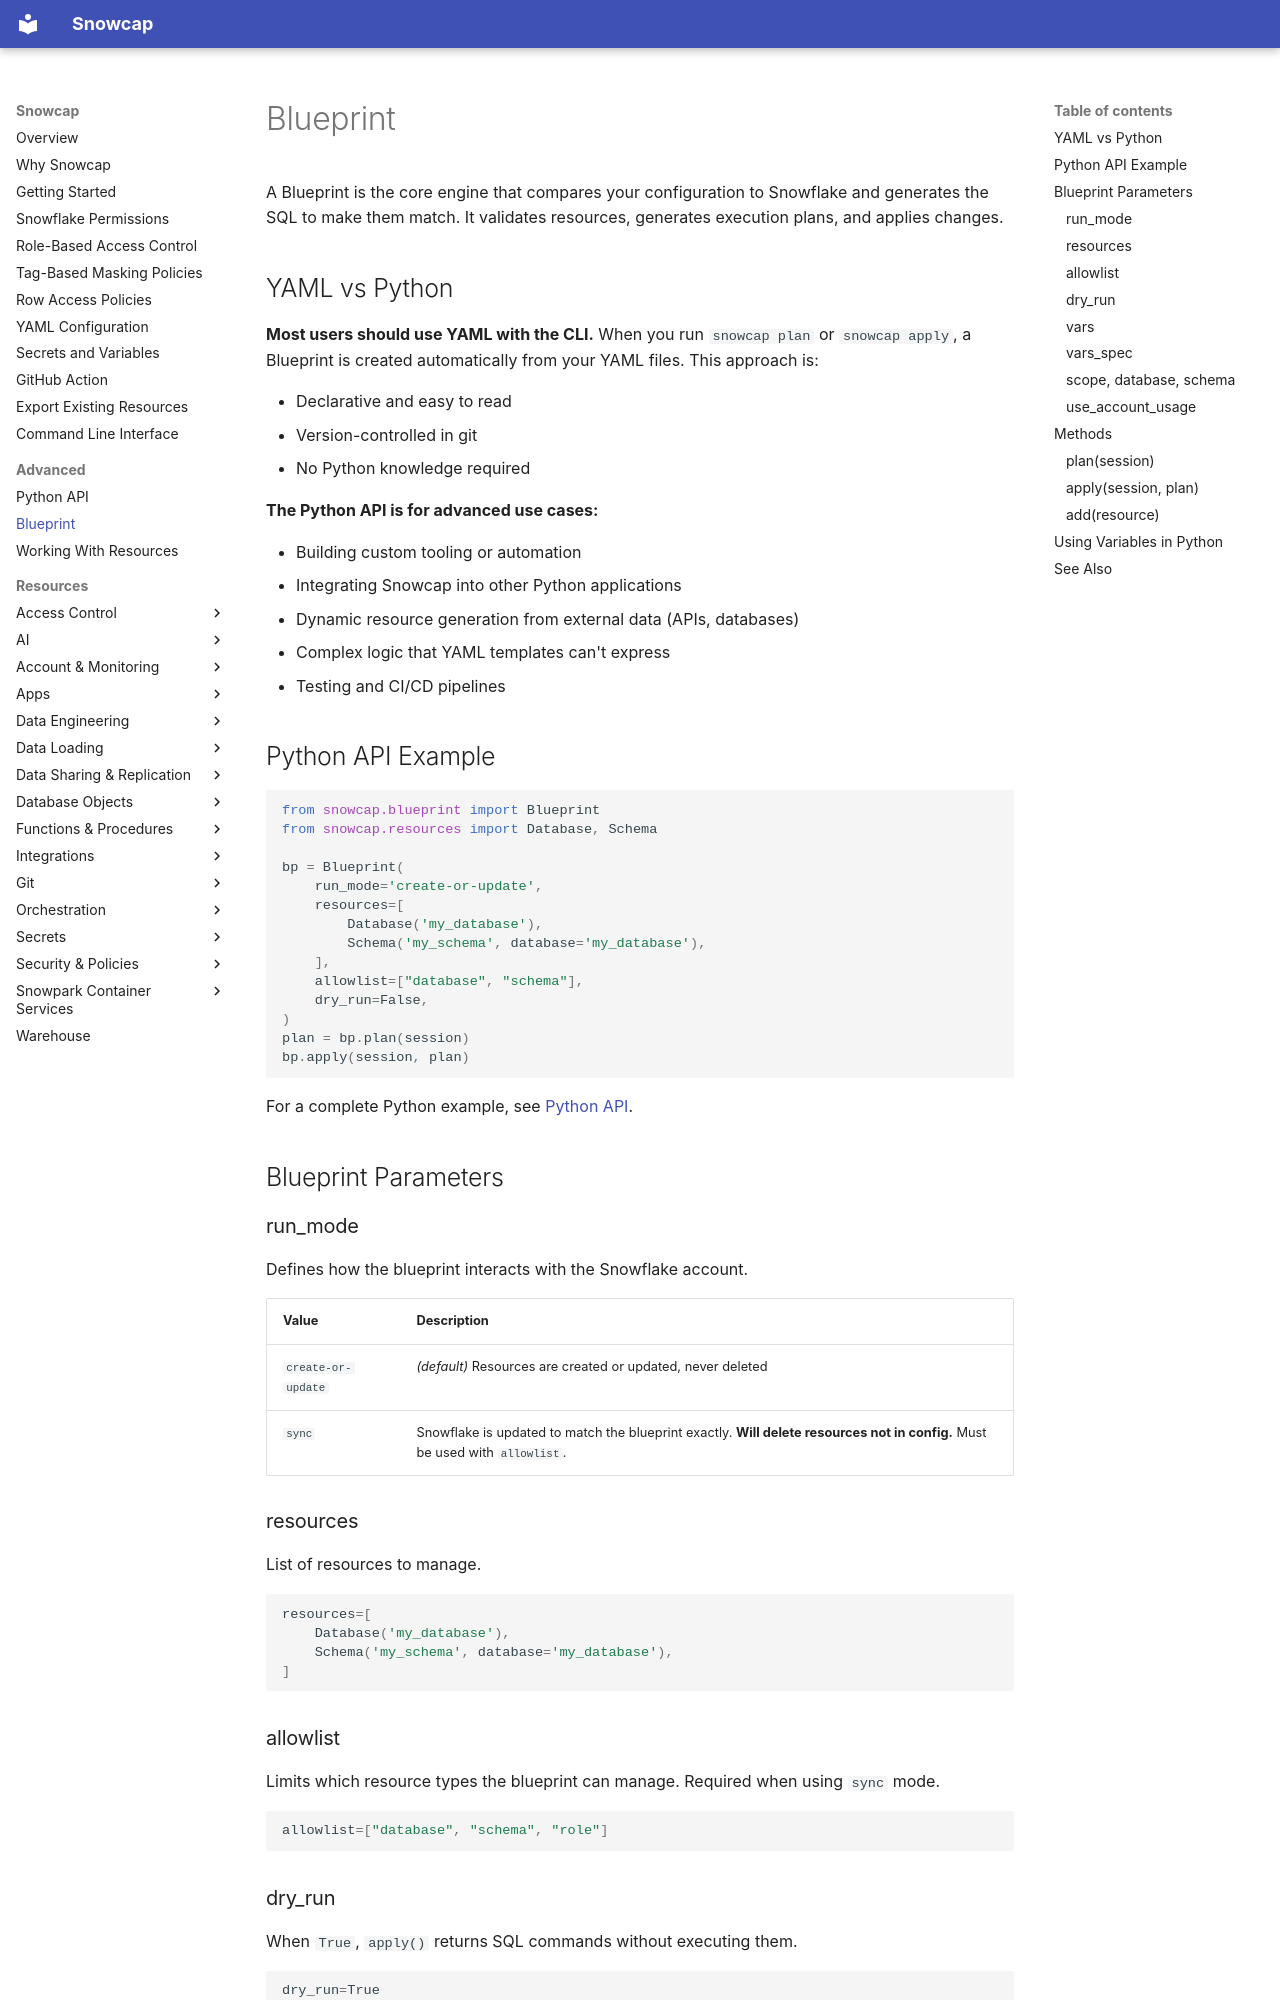

repository: datacoves/snowcap · page: blueprint/index.html · generator: mkdocs

---
description: >-
  How Snowcap's Blueprint compares your configuration to Snowflake, builds an execution plan, and applies the SQL needed to make the account match.
---

# Blueprint

A Blueprint is the core engine that compares your configuration to Snowflake and generates the SQL to make them match. It validates resources, generates execution plans, and applies changes.

## YAML vs Python

**Most users should use YAML with the CLI.** When you run `snowcap plan` or `snowcap apply`, a Blueprint is created automatically from your YAML files. This approach is:

- Declarative and easy to read
- Version-controlled in git
- No Python knowledge required

**The Python API is for advanced use cases:**

- Building custom tooling or automation
- Integrating Snowcap into other Python applications
- Dynamic resource generation from external data (APIs, databases)
- Complex logic that YAML templates can't express
- Testing and CI/CD pipelines

## Python API Example

```python
from snowcap.blueprint import Blueprint
from snowcap.resources import Database, Schema

bp = Blueprint(
    run_mode='create-or-update',
    resources=[
        Database('my_database'),
        Schema('my_schema', database='my_database'),
    ],
    allowlist=["database", "schema"],
    dry_run=False,
)
plan = bp.plan(session)
bp.apply(session, plan)
```

For a complete Python example, see [Python API](python-api.md).

## Blueprint Parameters

### run_mode

Defines how the blueprint interacts with the Snowflake account.

| Value | Description |
|-------|-------------|
| `create-or-update` | *(default)* Resources are created or updated, never deleted |
| `sync` | Snowflake is updated to match the blueprint exactly. **Will delete resources not in config.** Must be used with `allowlist`. |

### resources

List of resources to manage.

```python
resources=[
    Database('my_database'),
    Schema('my_schema', database='my_database'),
]
```

### allowlist

Limits which resource types the blueprint can manage. Required when using `sync` mode.

```python
allowlist=["database", "schema", "role"]
```

### dry_run

When `True`, `apply()` returns SQL commands without executing them.

```python
dry_run=True
```
